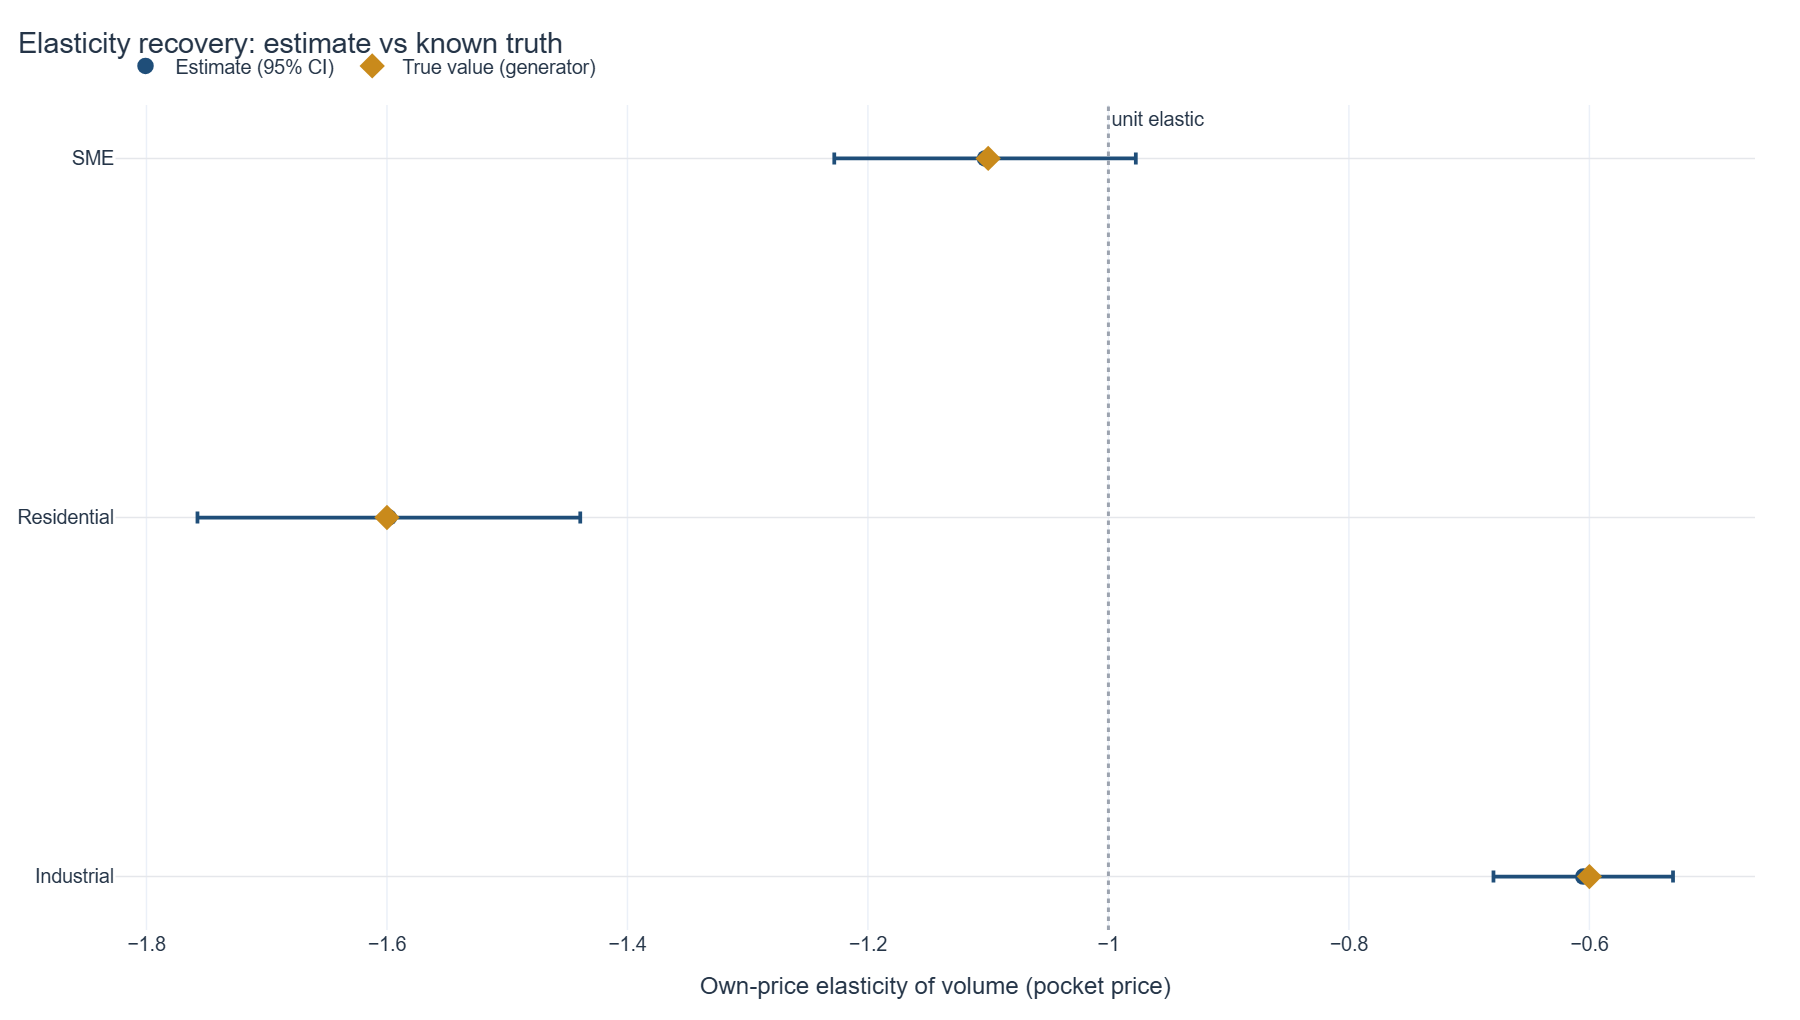

The data file committed next to this chart (first rows):
customer_segment_name, elasticity, std_error, ci_low, ci_high, cross_elasticity, n_obs, classification, true_elasticity, abs_error, truth_in_ci
Industrial, -0.6051, 0.03539, -0.6798, -0.5304, 0.3768, 2592, inelastic, -0.6, 0.005109, True
Residential, -1.598, 0.07544, -1.758, -1.439, 0.2659, 2592, elastic, -1.6, 0.001582, True
SME, -1.103, 0.05943, -1.228, -0.9772, 0.4352, 2592, elastic, -1.1, 0.002610, True
